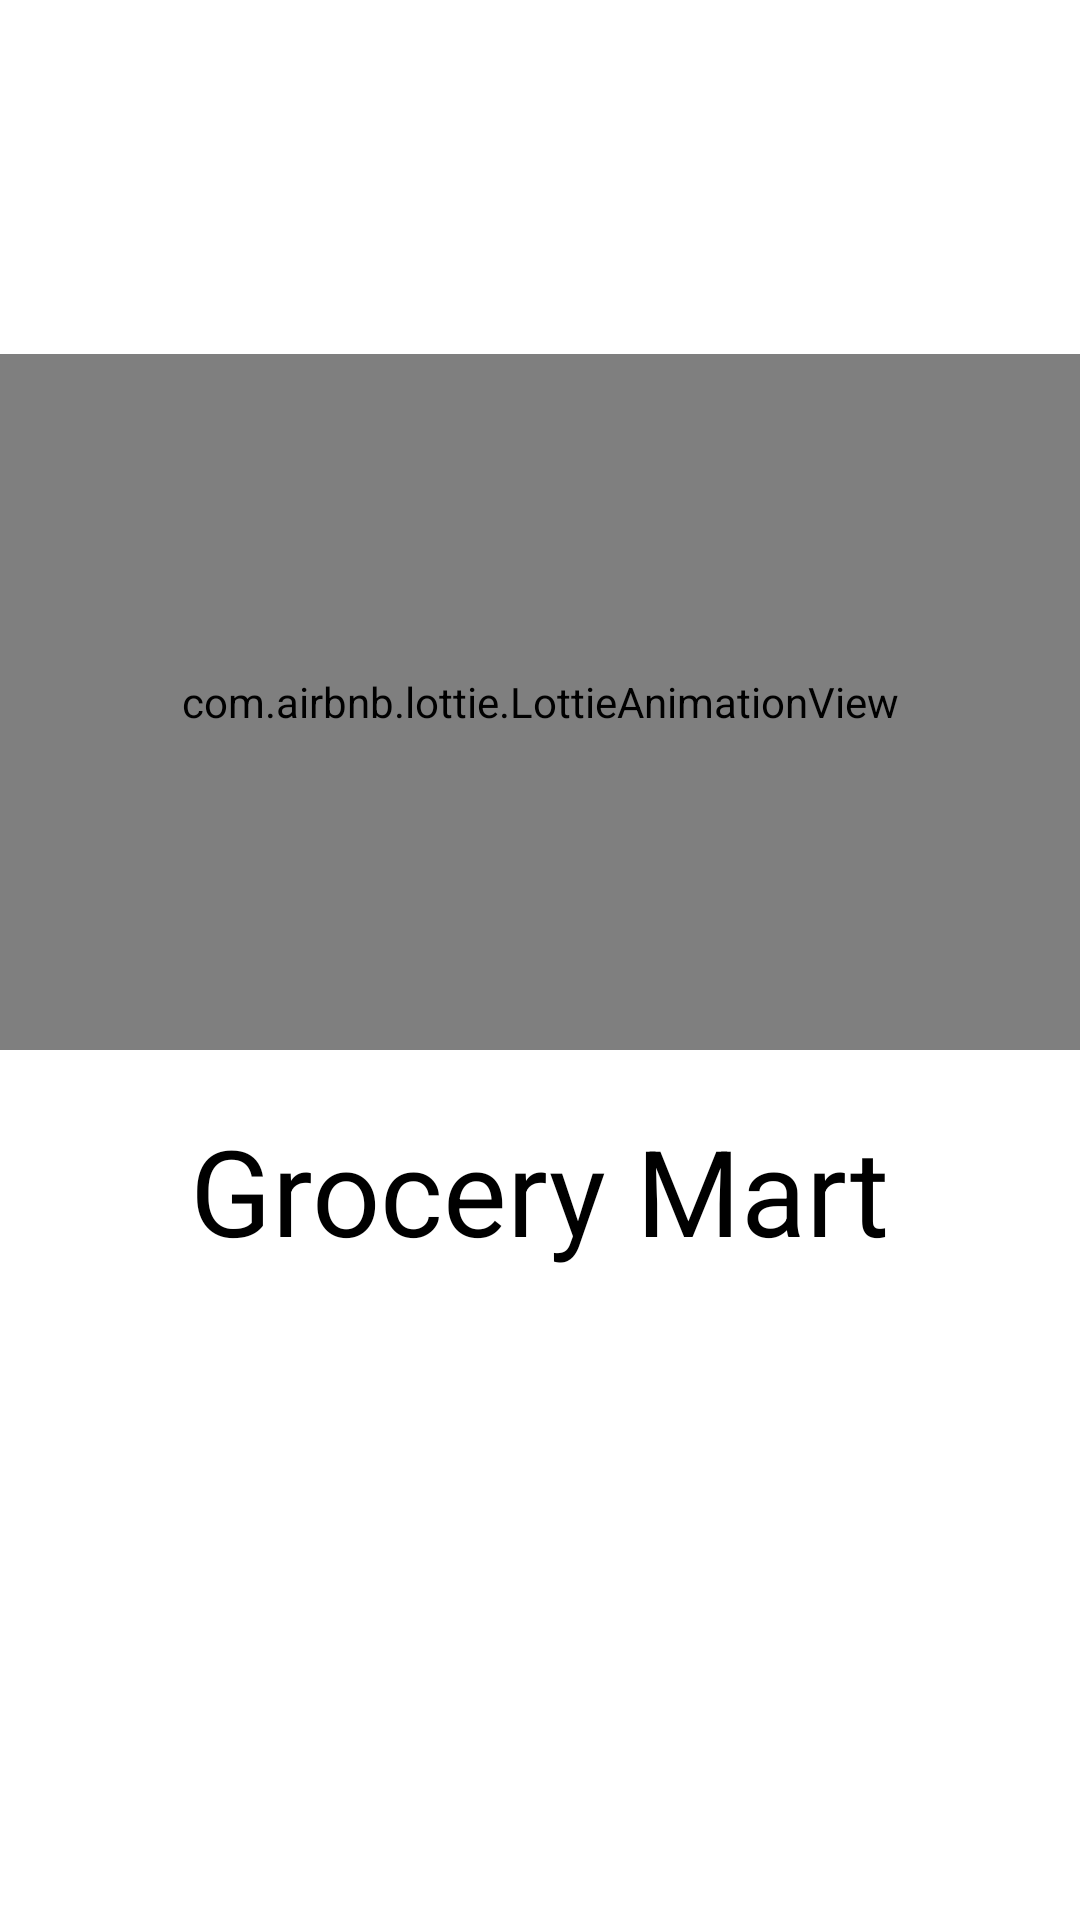

Produce the Android XML layout that renders to this screen, including the resource entries it uses.
<!-- AndroidManifest.xml: application theme Theme.Grocery_shop -->
<!-- res/layout/activity_splash_screen.xml -->
<?xml version="1.0" encoding="utf-8"?>
<LinearLayout xmlns:android="http://schemas.android.com/apk/res/android"
    xmlns:app="http://schemas.android.com/apk/res-auto"
    xmlns:tools="http://schemas.android.com/tools"
    android:layout_width="match_parent"
    android:layout_height="match_parent"
    tools:context=".splash_screen"
    android:orientation="vertical"
    android:background="@color/white"
    android:weightSum="5">

    <LinearLayout
        android:layout_width="match_parent"
        android:layout_height="0dp"
        android:layout_weight="0.5"></LinearLayout>

    <LinearLayout
        android:layout_width="match_parent"
        android:layout_height="0dp"
        android:layout_weight="2"
        android:layout_marginTop="60dp">

        <com.airbnb.lottie.LottieAnimationView
            android:id="@+id/lottie_trolie"
            android:layout_width="match_parent"
            android:layout_height="match_parent"
            app:lottie_rawRes="@raw/grocery_icon"
            app:lottie_autoPlay="true">

        </com.airbnb.lottie.LottieAnimationView>
        
    </LinearLayout>




    <LinearLayout
        android:layout_width="match_parent"
        android:layout_height="0dp"
        android:orientation="vertical"
        android:gravity="center"
        android:layout_weight="1">

        <TextView
            android:id="@+id/txt_grocery_mart"
            android:layout_width="wrap_content"
            android:layout_height="match_parent"
            android:fontFamily="sans-serif"
            android:padding="20dp"
            android:text="Grocery Mart"
            android:textColor="@color/black"
            android:textSize="40sp">

        </TextView>

    </LinearLayout>


</LinearLayout>
<!-- resources referenced by this layout -->
<resources>
  <style name="Theme.Grocery_shop" parent="Theme.MaterialComponents.Light.NoActionBar">
          
          <item name="colorPrimary">@color/black</item>
          <item name="colorPrimaryVariant">@color/black</item>
          <item name="colorOnPrimary">@color/black</item>
          
          <item name="colorSecondary">@color/teal_200</item>
          <item name="colorSecondaryVariant">@color/black</item>
          <item name="colorOnSecondary">@color/black</item>
          
          <item name="android:statusBarColor">?attr/colorPrimaryVariant</item>
          
      </style>
  <!-- not gathered from this repository: default colours our renderer supplied (Android Studio template values) -->
  <color name="teal_200">#FF03DAC5</color>
  <color name="black">#FF000000</color>
  <color name="white">#FFFFFFFF</color>
</resources>
